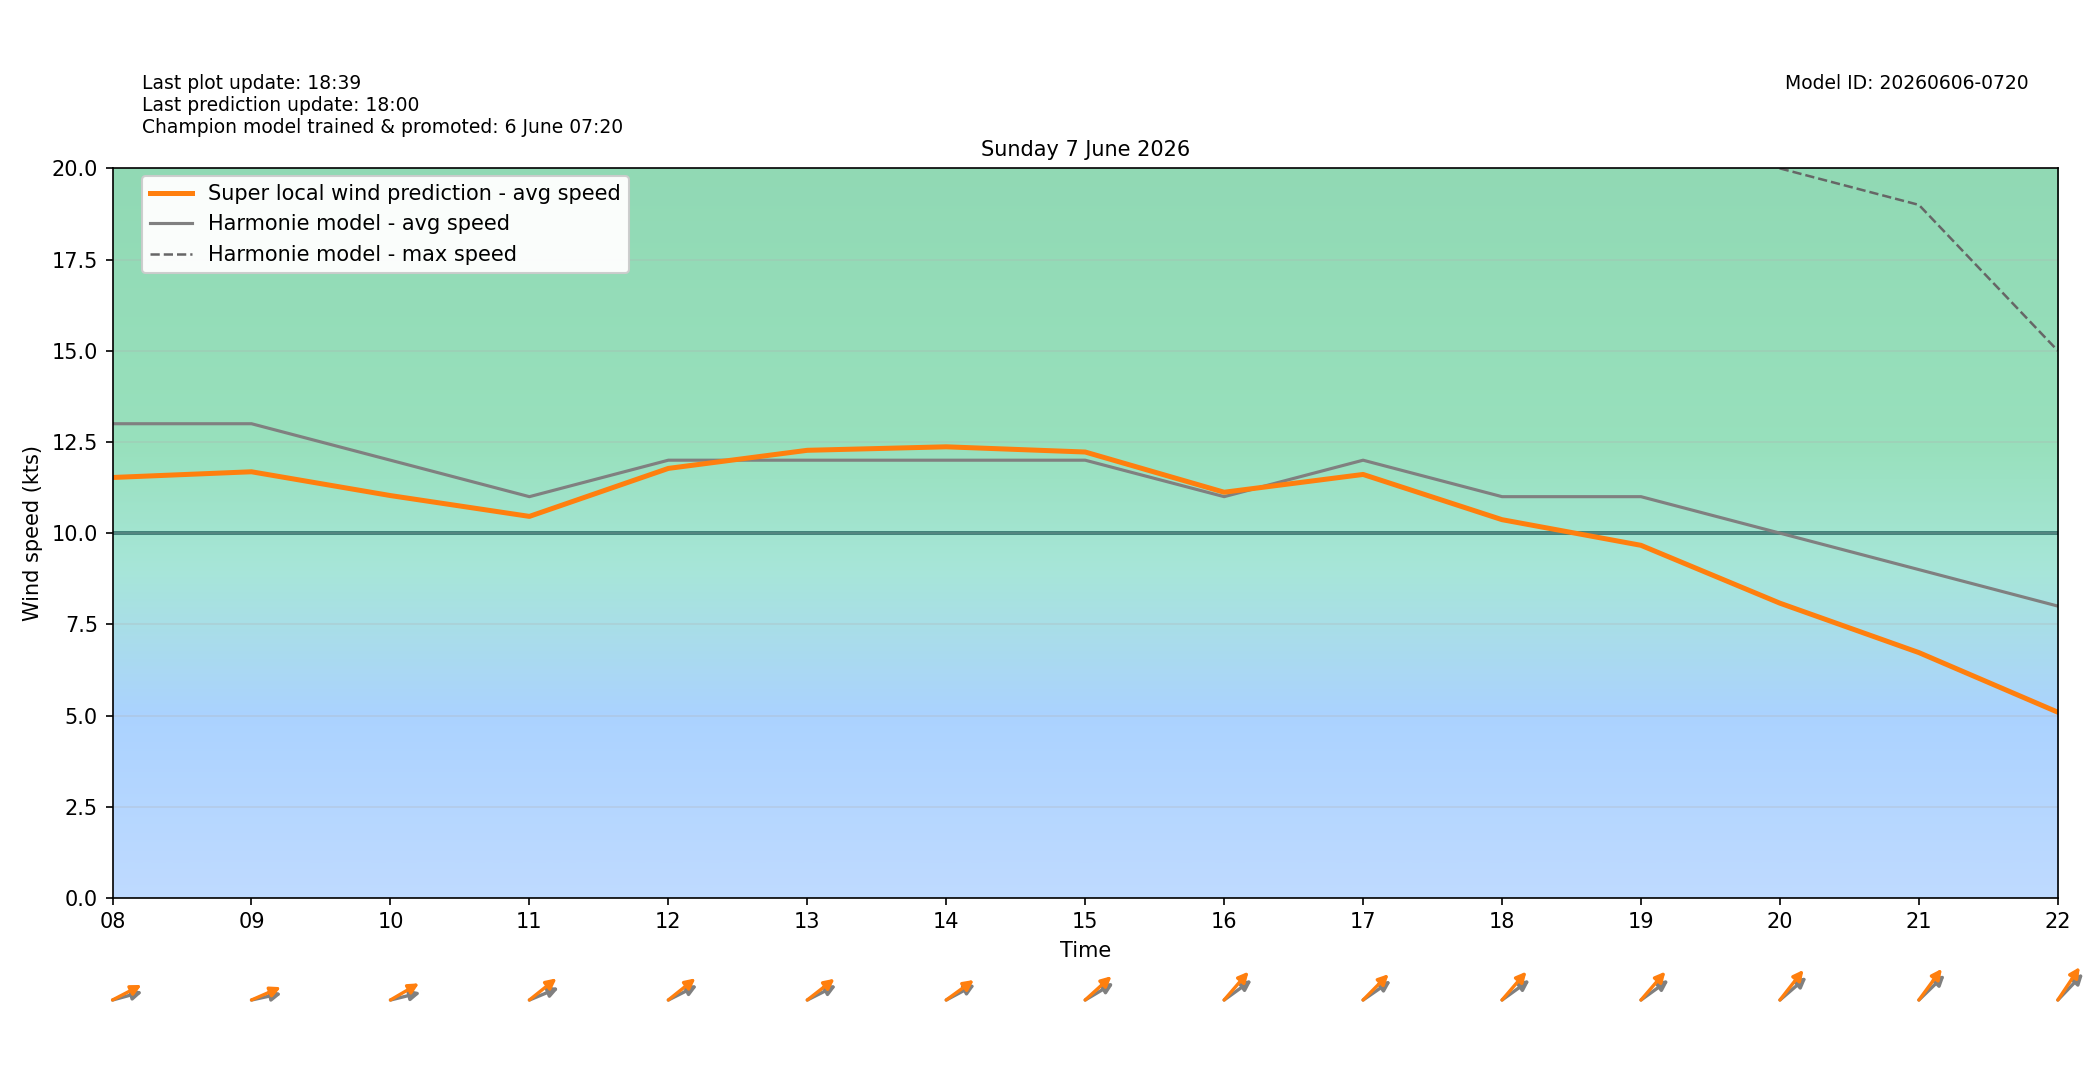

The table this chart was drawn from, first rows:
target_time_utc, target_time_local, hour_utc, hour_local, forecast_wind_speed, forecast_wind_min, forecast_wind_max, lstm_pred_wind_speed, delta_speed_lstm_minus_forecast, forecast_wind_dir_deg, lstm_pred_wind_dir_deg, delta_dir_lstm_minus_forecast
2026-06-06T22:00:00Z, 2026-06-07T00:00:00+0200, 22, 00, 14.0, 14.0, 26.0, 11.64, -2.362, 207.0, 201.1, -5.86
2026-06-06T23:00:00Z, 2026-06-07T01:00:00+0200, 23, 01, 14.0, 14.0, 25.0, 11.29, -2.708, 208.0, 200.6, -7.386
2026-06-07T00:00:00Z, 2026-06-07T02:00:00+0200, 00, 02, 13.0, 13.0, 25.0, 10.44, -2.563, 211.0, 207.6, -3.418
2026-06-07T01:00:00Z, 2026-06-07T03:00:00+0200, 01, 03, 13.0, 13.0, 24.0, 10.17, -2.831, 229.0, 220.5, -8.466
2026-06-07T02:00:00Z, 2026-06-07T04:00:00+0200, 02, 04, 17.0, 17.0, 31.0, 14.46, -2.541, 246.0, 239.3, -6.707
2026-06-07T03:00:00Z, 2026-06-07T05:00:00+0200, 03, 05, 16.0, 16.0, 30.0, 13.7, -2.298, 253.0, 245.4, -7.646
2026-06-07T04:00:00Z, 2026-06-07T06:00:00+0200, 04, 06, 15.0, 15.0, 29.0, 12.97, -2.032, 258.0, 248.8, -9.154
2026-06-07T05:00:00Z, 2026-06-07T07:00:00+0200, 05, 07, 14.0, 14.0, 27.0, 12.18, -1.823, 259.0, 250, -8.989
2026-06-07T06:00:00Z, 2026-06-07T08:00:00+0200, 06, 08, 13.0, 13.0, 26.0, 11.53, -1.474, 260.0, 251.5, -8.529
2026-06-07T07:00:00Z, 2026-06-07T09:00:00+0200, 07, 09, 13.0, 13.0, 24.0, 11.68, -1.317, 262.0, 254.3, -7.698
2026-06-07T08:00:00Z, 2026-06-07T10:00:00+0200, 08, 10, 12.0, 12.0, 23.0, 11.03, -0.97, 261.0, 249.4, -11.63
2026-06-07T09:00:00Z, 2026-06-07T11:00:00+0200, 09, 11, 11.0, 11.0, 22.0, 10.46, -0.5408, 255.0, 242.7, -12.27
2026-06-07T10:00:00Z, 2026-06-07T12:00:00+0200, 10, 12, 12.0, 12.0, 22.0, 11.77, -0.2252, 252.0, 242.7, -9.289
2026-06-07T11:00:00Z, 2026-06-07T13:00:00+0200, 11, 13, 12.0, 12.0, 24.0, 12.27, 0.2712, 252.0, 243.3, -8.697
2026-06-07T12:00:00Z, 2026-06-07T14:00:00+0200, 12, 14, 12.0, 12.0, 24.0, 12.37, 0.3671, 251.0, 245, -6.048
2026-06-07T13:00:00Z, 2026-06-07T15:00:00+0200, 13, 15, 12.0, 12.0, 23.0, 12.22, 0.2242, 249.0, 239.7, -9.291
2026-06-07T14:00:00Z, 2026-06-07T16:00:00+0200, 14, 16, 11.0, 11.0, 22.0, 11.12, 0.1214, 245.0, 233.2, -11.78
2026-06-07T15:00:00Z, 2026-06-07T17:00:00+0200, 15, 17, 12.0, 12.0, 22.0, 11.61, -0.3907, 246.0, 236.9, -9.133
2026-06-07T16:00:00Z, 2026-06-07T18:00:00+0200, 16, 18, 11.0, 11.0, 23.0, 10.37, -0.6309, 245.0, 233.2, -11.85
2026-06-07T17:00:00Z, 2026-06-07T19:00:00+0200, 17, 19, 11.0, 11.0, 22.0, 9.666, -1.334, 245.0, 233.2, -11.84
2026-06-07T18:00:00Z, 2026-06-07T20:00:00+0200, 18, 20, 10.0, 10.0, 20.0, 8.079, -1.921, 241.0, 230.5, -10.49
2026-06-07T19:00:00Z, 2026-06-07T21:00:00+0200, 19, 21, 9.0, 9.0, 19.0, 6.725, -2.275, 238.0, 228.8, -9.235
2026-06-07T20:00:00Z, 2026-06-07T22:00:00+0200, 20, 22, 8.0, 8.0, 15.0, 5.091, -2.909, 236.0, 226, -9.999
2026-06-07T21:00:00Z, 2026-06-07T23:00:00+0200, 21, 23, 5.0, 5.0, 14.0, 2.58, -2.42, 216.0, 208.4, -7.62
